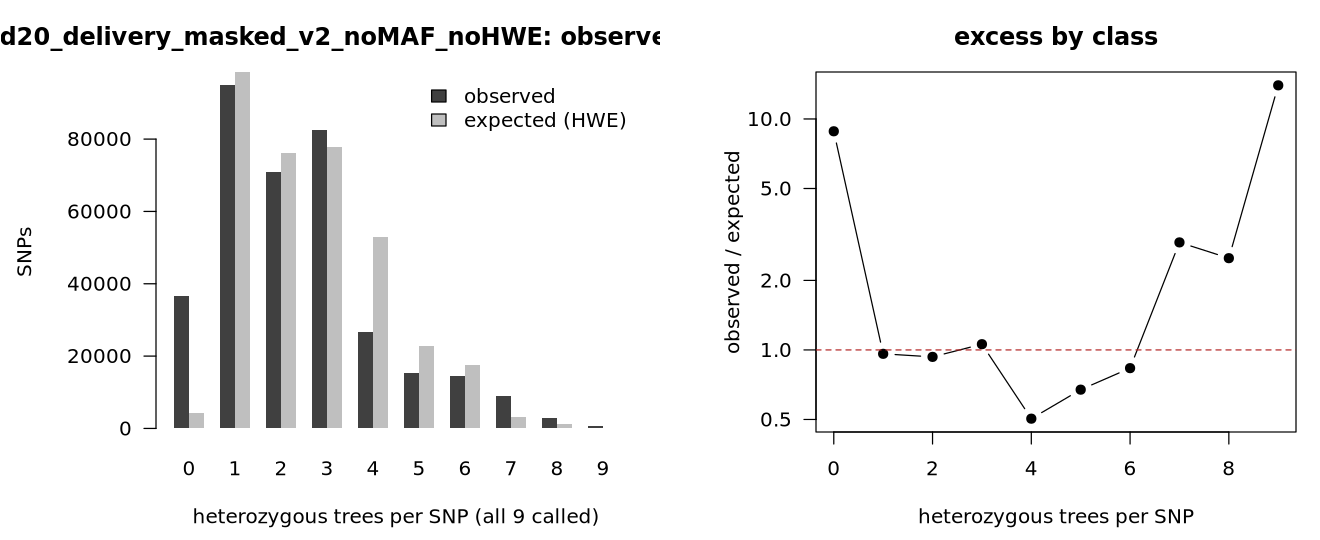

The file beside this chart, header and first rows:
k_het	observed	expected_hwe	obs_over_exp
0	36656	4145	8.843
1	94827	98549	0.962
2	71029	76149	0.933
3	82450	77835	1.059
4	26645	52818	0.504
5	15398	22894	0.673
6	14578	17480	0.834
7	8997	3080	2.921
8	2811	1126	2.496
9	738	52.8	13.98
